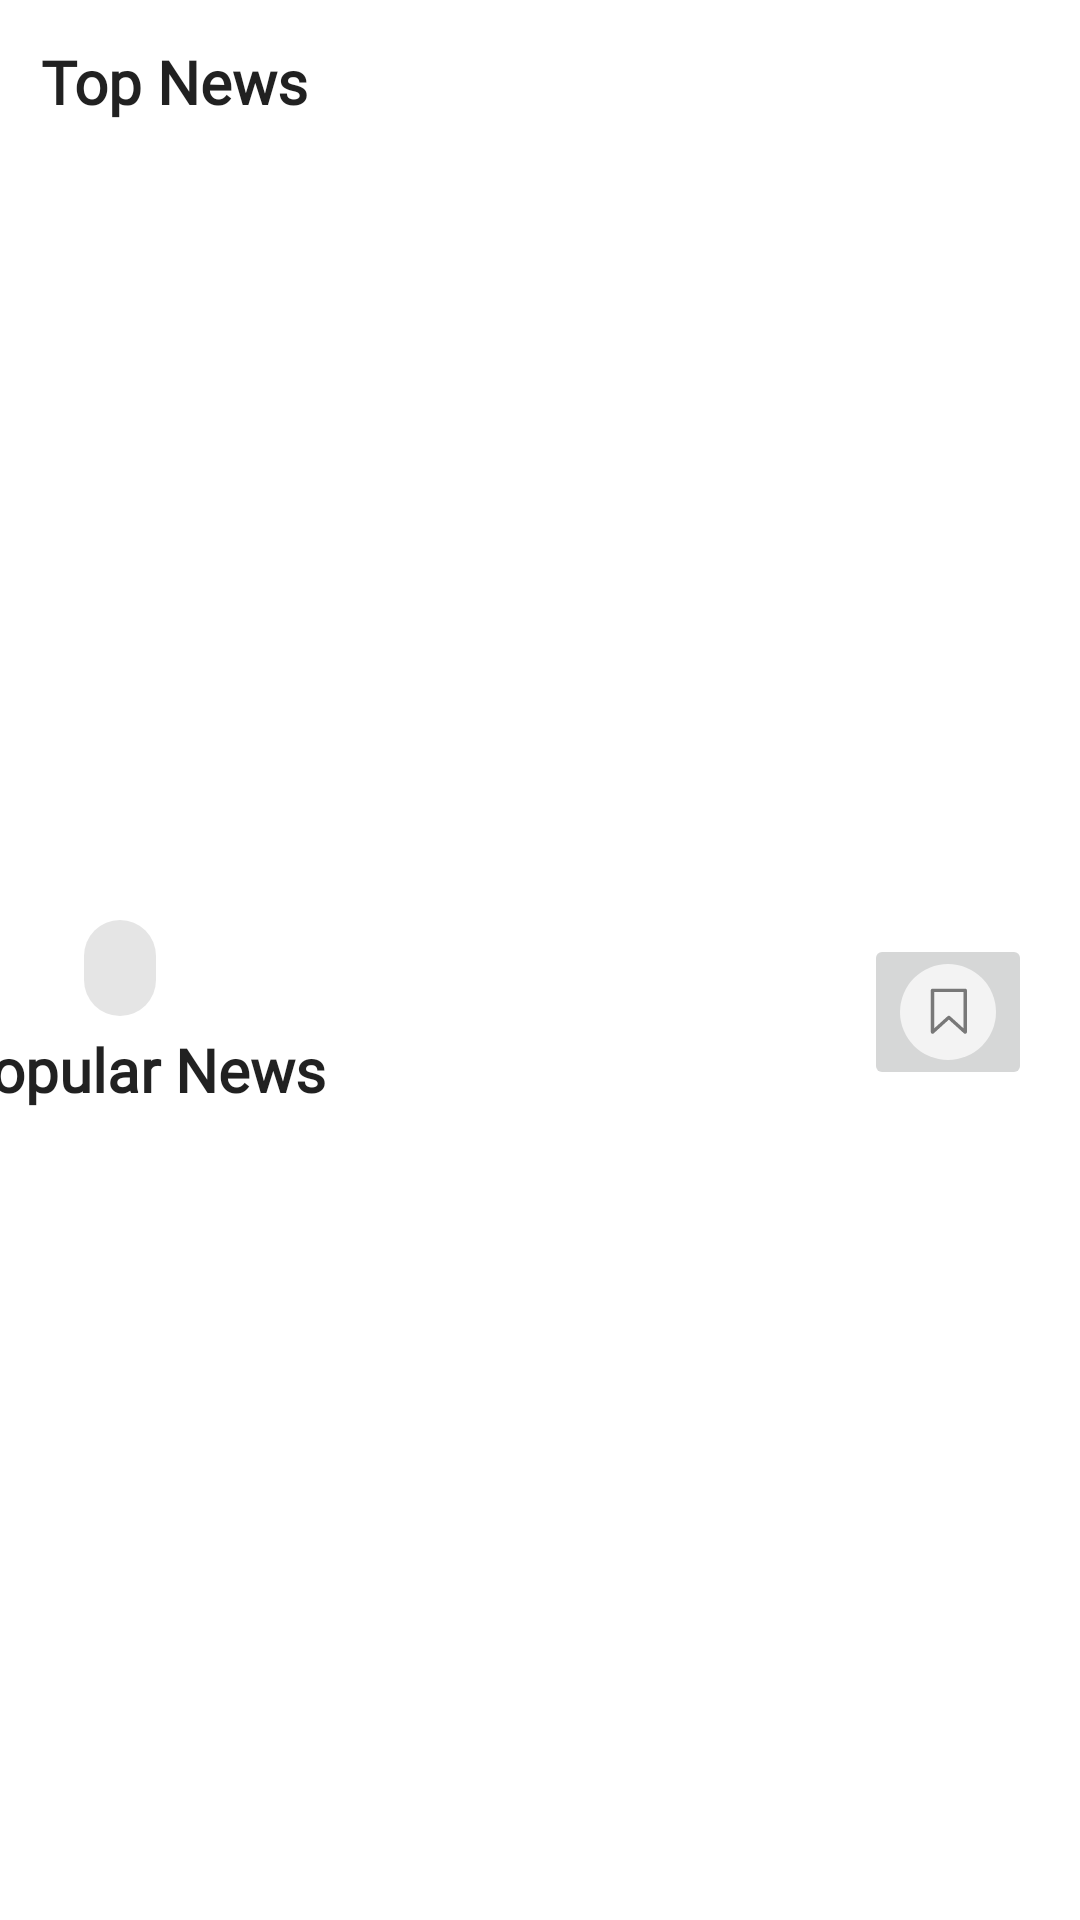

The Android layout XML behind this screen, and the referenced resources:
<!-- AndroidManifest.xml: application theme Theme.NewsApp -->
<!-- res/layout/fragment_top_news.xml -->
<?xml version="1.0" encoding="utf-8"?>
<androidx.constraintlayout.widget.ConstraintLayout xmlns:android="http://schemas.android.com/apk/res/android"
    xmlns:app="http://schemas.android.com/apk/res-auto"
    xmlns:tools="http://schemas.android.com/tools"
    android:id="@+id/main"
    android:layout_width="match_parent"
    android:layout_height="match_parent"
    tools:context=".ui.news.TopNewsFragment">

    <View
        android:layout_width="match_parent"
        android:layout_height="1dp"
        app:layout_constraintBottom_toTopOf="@+id/message"
        app:layout_constraintTop_toBottomOf="@+id/sourceChip" />

    <TextView
        android:id="@+id/message"
        style="@style/TextAppearance.App.Headline5"
        android:layout_width="392dp"
        android:layout_height="33dp"
        android:text="@string/popular_news"
        android:textSize="@dimen/ts_head"
        android:textStyle="bold"
        app:layout_constraintBottom_toBottomOf="parent"
        app:layout_constraintEnd_toEndOf="parent"
        app:layout_constraintStart_toStartOf="parent"
        app:layout_constraintTop_toTopOf="parent"
        app:layout_constraintVertical_bias="0.565" />

    <TextView
        android:id="@+id/tvTopNews"
        style="@style/TextAppearance.App.Headline5"
        android:layout_width="wrap_content"
        android:layout_height="wrap_content"
        android:text="@string/top_news"
        android:textSize="@dimen/ts_head"
        android:textStyle="bold"
        app:layout_constraintBottom_toTopOf="@+id/message"
        app:layout_constraintEnd_toEndOf="parent"
        app:layout_constraintHorizontal_bias="0.05"
        app:layout_constraintStart_toStartOf="parent"
        app:layout_constraintTop_toTopOf="parent"
        app:layout_constraintVertical_bias="0.043" />

    <androidx.recyclerview.widget.RecyclerView
        android:id="@+id/recyclerViewPopularNews"
        android:layout_width="match_parent"
        android:layout_height="wrap_content"
        android:layout_marginTop="16dp"
        app:layout_constraintBottom_toBottomOf="parent"
        app:layout_constraintEnd_toEndOf="parent"
        app:layout_constraintHorizontal_bias="0.0"
        app:layout_constraintStart_toStartOf="parent"
        app:layout_constraintTop_toBottomOf="@+id/message"
        app:layout_constraintVertical_bias="0.1" />

    <ImageView
        android:id="@+id/imageViewTopNews"
        android:layout_width="match_parent"
        android:layout_height="165dp"
        android:layout_marginStart="@dimen/pad_min_dp"
        android:layout_marginTop="12dp"
        android:layout_marginEnd="@dimen/pad_min_dp"
        android:contentDescription="@string/content_description"
        app:layout_constraintBottom_toTopOf="@+id/message"
        app:layout_constraintEnd_toEndOf="parent"
        app:layout_constraintHorizontal_bias="0.0"
        app:layout_constraintStart_toStartOf="parent"
        app:layout_constraintTop_toBottomOf="@+id/tvTopNews"
        app:layout_constraintVertical_bias="0.01"
        tools:src="@tools:sample/backgrounds/scenic" />

    <TextView
        android:id="@+id/textViewTopNewsHead"
        style="@style/TextAppearance.App.Headline6"
        android:layout_width="wrap_content"
        android:layout_height="wrap_content"
        android:layout_marginTop="28dp"
        android:maxLines="4"
        app:layout_constraintEnd_toEndOf="parent"
        app:layout_constraintHorizontal_bias="0.044"
        app:layout_constraintStart_toStartOf="parent"
        app:layout_constraintTop_toBottomOf="@+id/imageViewTopNews"
        tools:text="@string/heading" />

    <TextView
        android:id="@+id/textViewTopNewsDesc"
        style="@style/TextAppearance.App.Subtitle1"
        android:layout_width="wrap_content"
        android:layout_height="wrap_content"
        android:layout_marginTop="8dp"
        android:maxLines="4"
        app:layout_constraintEnd_toEndOf="parent"
        app:layout_constraintHorizontal_bias="0.044"
        app:layout_constraintStart_toStartOf="parent"
        app:layout_constraintTop_toBottomOf="@+id/textViewTopNewsHead"
        tools:text="@string/description" />

    <com.google.android.material.chip.Chip
        android:id="@+id/sourceChip"
        android:layout_width="wrap_content"
        android:layout_height="wrap_content"
        android:layout_marginStart="12dp"
        app:layout_constraintBottom_toTopOf="@+id/message"
        app:layout_constraintEnd_toStartOf="@+id/imageButton"
        app:layout_constraintHorizontal_bias="0.018"
        app:layout_constraintStart_toStartOf="parent"
        app:layout_constraintTop_toBottomOf="@+id/textViewTopNewsDesc"
        app:layout_constraintVertical_bias="0.581"
        tools:text="@string/news_source" />

    <ImageButton
        android:id="@+id/imageButton"
        android:layout_width="wrap_content"
        android:layout_height="wrap_content"
        android:layout_marginTop="16dp"
        android:layout_marginEnd="16dp"
        android:contentDescription="@string/content_description"
        android:src="@drawable/bookmark_topnews"
        app:layout_constraintBottom_toTopOf="@+id/message"
        app:layout_constraintEnd_toEndOf="parent"
        app:layout_constraintTop_toBottomOf="@+id/textViewTopNewsDesc"
        app:layout_constraintVertical_bias="0.3"
        tools:ignore="DuplicateSpeakableTextCheck" />

</androidx.constraintlayout.widget.ConstraintLayout>
<!-- resources referenced by this layout -->
<resources>
  <dimen name="pad_min_dp">8dp</dimen>
  <dimen name="ts_head">20sp</dimen>
  <!-- drawable bookmark_topnews (drawable) -->
  <vector xmlns:android="http://schemas.android.com/apk/res/android"
      android:width="32dp"
      android:height="32dp"
      android:viewportWidth="32"
      android:viewportHeight="32">
    <path
        android:pathData="M16,16m-16,0a16,16 0,1 1,32 0a16,16 0,1 1,-32 0"
        android:strokeWidth="1"
        android:fillColor="#F3F3F3"
        android:fillType="evenOdd"
        android:strokeColor="#00000000"/>
    <path
        android:pathData="M21.722,8.462L10.847,8.462C10.668,8.462 10.524,8.598 10.524,8.765L10.524,22.711C10.524,22.832 10.601,22.942 10.72,22.99C10.839,23.037 10.977,23.013 11.07,22.929L16.284,18.212L21.499,22.929C21.56,22.984 21.64,23.014 21.722,23.014C21.765,23.014 21.808,23.006 21.849,22.99C21.967,22.942 22.044,22.832 22.044,22.711L22.044,8.765C22.044,8.598 21.9,8.462 21.722,8.462ZM21.4,21.999L16.508,17.573C16.446,17.517 16.365,17.489 16.284,17.489C16.204,17.489 16.123,17.517 16.061,17.573L11.169,21.999L11.169,9.068L21.4,9.068L21.4,21.999Z"
        android:strokeWidth="0.5"
        android:fillColor="#787878"
        android:fillType="nonZero"
        android:strokeColor="#787878"/>
  </vector>
  <string name="content_description">content description</string>
  <string name="description">Description</string>
  <string name="heading">Heading</string>
  <string name="news_source">News Source</string>
  <string name="popular_news">Popular News</string>
  <string name="top_news">Top News</string>
  <style name="TextAppearance.App.Headline5" parent="TextAppearance.MaterialComponents.Headline5">
          <item name="fontFamily">@font/inter</item>
          <item name="android:fontFamily">@font/inter</item>
      </style>
  <style name="TextAppearance.App.Headline6" parent="TextAppearance.MaterialComponents.Headline6">
          <item name="fontFamily">@font/inter</item>
          <item name="android:fontFamily">@font/inter</item>
      </style>
  <style name="TextAppearance.App.Subtitle1" parent="TextAppearance.MaterialComponents.Subtitle1">
          <item name="fontFamily">@font/inter</item>
          <item name="android:fontFamily">@font/inter</item>
      </style>
  <style name="Theme.NewsApp" parent="Theme.MaterialComponents.DayNight.DarkActionBar">
  
          
          <item name="colorPrimary">@color/purple_500</item>
          <item name="colorPrimaryVariant">@color/purple_700</item>
          <item name="colorOnPrimary">@color/white</item>
  
          
          <item name="colorSecondary">@color/teal_200</item>
          <item name="colorSecondaryVariant">@color/teal_700</item>
          <item name="colorOnSecondary">@color/black</item>
  
          
          <item name="android:statusBarColor" tools:targetApi="l">?attr/colorPrimaryVariant</item>
  
          
          <item name="windowActionModeOverlay">true</item>
          <item name="actionModeStyle">@style/Widget.App.ActionMode</item>
          <item name="actionModeCloseDrawable">@drawable/global_news_text</item>
          <item name="textAppearanceHeadline6">@style/TextAppearance.App.Headline6</item>
          <item name="textAppearanceSubtitle1">@style/TextAppearance.App.Subtitle1</item>
  
      </style>
  <color name="purple_500">#FF6200EE</color>
  <color name="purple_700">#FF3700B3</color>
  <color name="white">#FFFFFFFF</color>
  <color name="teal_200">#FF03DAC5</color>
  <color name="teal_700">#FF018786</color>
  <color name="black">#FF000000</color>
  <style name="Widget.App.ActionMode" parent="Widget.AppCompat.ActionMode">
          <item name="titleTextStyle">?attr/textAppearanceHeadline6</item>
          <item name="subtitleTextStyle">?attr/textAppearanceSubtitle1</item>
          <item name="background">@color/material_grey_900</item>
      </style>
  <!-- drawable global_news_text: png bitmap (drawable, 5819 bytes) -->
</resources>
